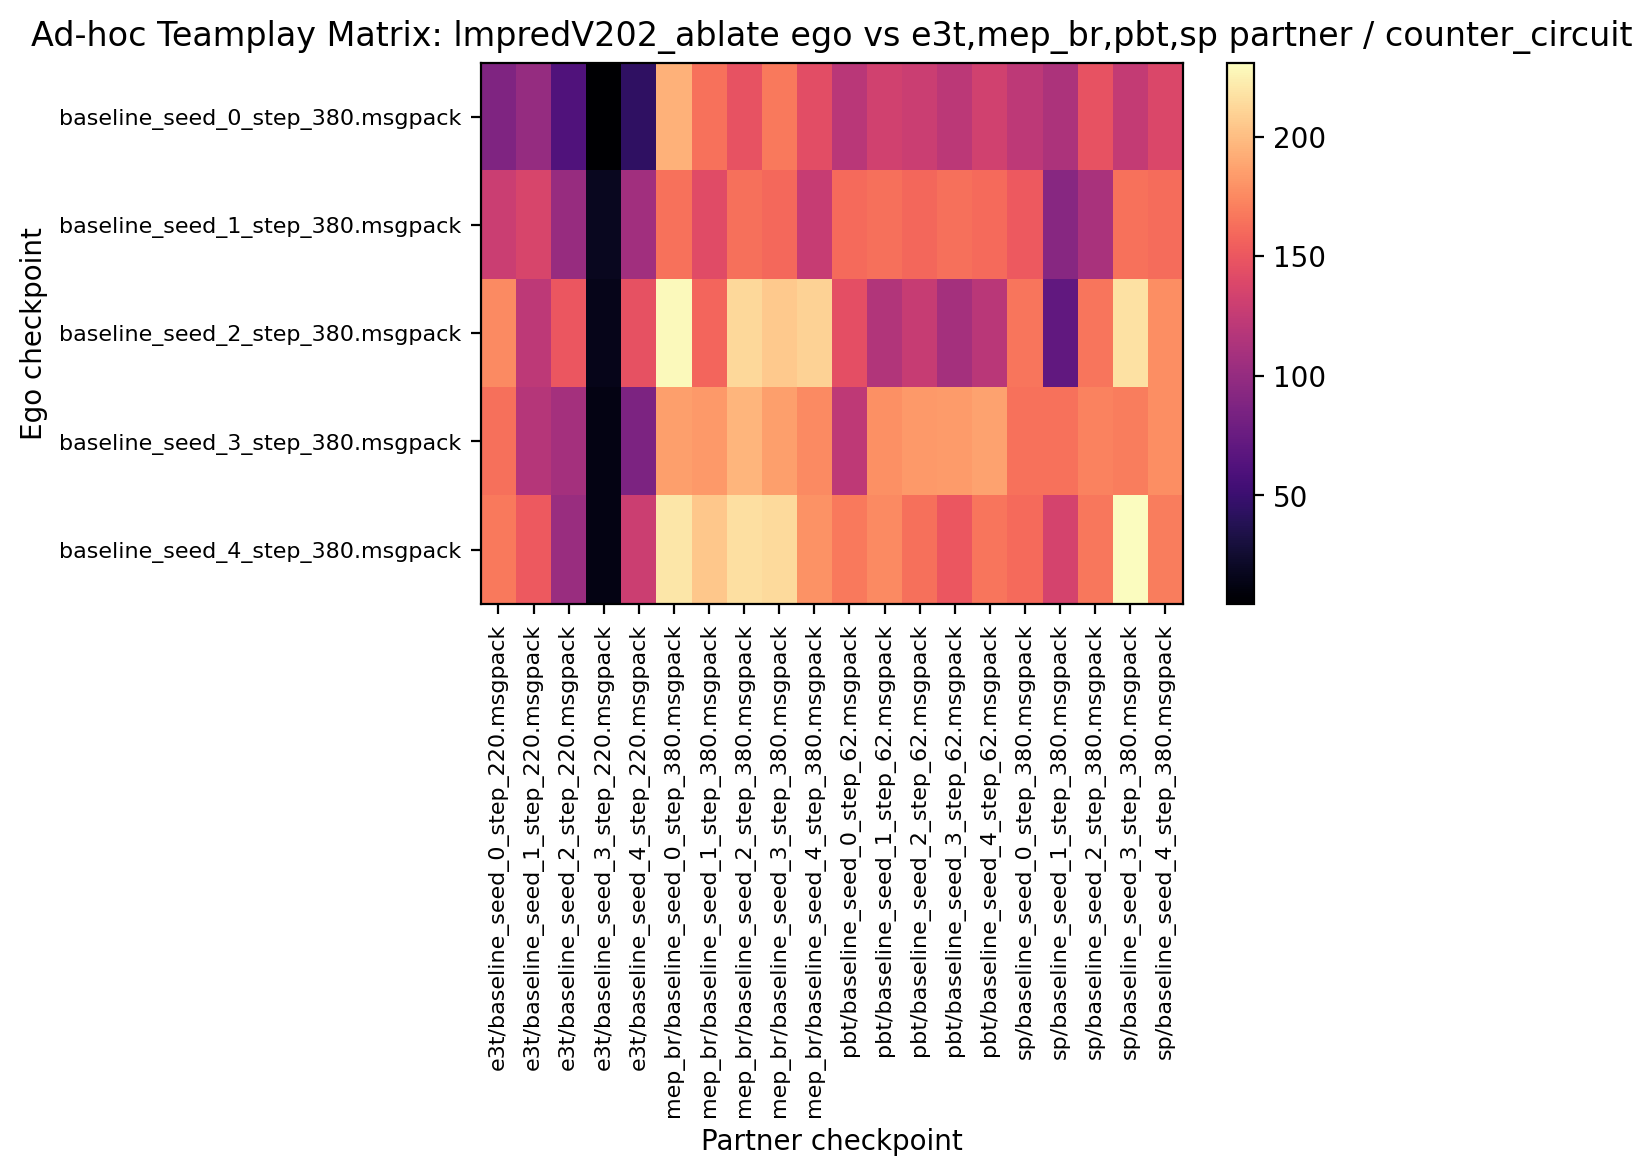

Source data for this figure (header and first rows):
88.281250, 100.781250, 61.875000, 4.687500, 44.218750, 194.375000, 164.375000, 147.656250, 167.343750, 143.593750, 119.687500, 132.187500, 128.750000, 120.781250, 132.031250, 121.562500, 113.125000, 147.656250, 125.625000, 138.906250
128.4, 136.7, 101.9, 18.44, 106.9, 163.9, 141.7, 163.6, 159.4, 127, 160.8, 163.1, 158.8, 163, 160.3, 151.6, 92.19, 111.4, 164.1, 161.7
175.6, 121.7, 150, 15.62, 146.2, 228.6, 158, 213, 205.9, 210.3, 145.2, 115.9, 127.3, 108.6, 120.3, 165.6, 71.72, 166.4, 217.2, 177.8
163.4, 117, 108.8, 13.12, 86.88, 185.2, 182.3, 195.8, 185, 175.9, 122.7, 178.4, 182.5, 183.6, 187.2, 164.4, 164.2, 172.2, 169.2, 177.5
168, 151.6, 102.2, 13.12, 129.5, 220.3, 205.2, 216.2, 213.8, 179.4, 167.8, 175.9, 163.6, 150, 166.2, 160.9, 134.7, 166.9, 230.9, 169.2
